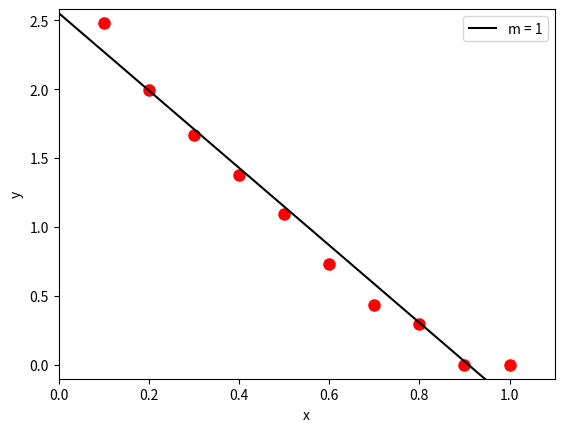

This figure's Python source:
#-*- coding: utf-8 -*-
import numpy as np
import scipy.linalg
import time
from matplotlib import pyplot

m = 1   #最高次数
n = m+1 #項数

#xデータ
x = np.array([
    0.10,
    0.20,
    0.30,
    0.40,
    0.50,
    0.60,
    0.70,
    0.80,
    0.90,
    1.00
])

#yデータ
y = np.array([
    2.4824,
    1.9975,
    1.6662,
    1.3775,
    1.0933,
    0.7304,
    0.4344,
    0.2981,
    -0.0017,
    -0.0026,
])

#係数計算行列
mat_A = np.zeros((n,n))
mat_B = np.zeros(n)
#係数
coeff = np.zeros(n)

#合計を求める際の計算回数を減らす為、正方行列を斜めに探索し値を代入
for i in range(2*m+1):
    sum = np.sum(x**i)
    if i < n:
        mat_A[0][i] = sum
    for j in reversed(range(i)):
        if (i-j < n) and (j < n):
            mat_A[i-j][j] = sum

for i in range(n):
    mat_B[i] = np.sum(x**i * y)

#行列から係数を計算
coeff = np.dot(np.linalg.inv(mat_A), mat_B)

#表示用数式
form = "y = "
for i in reversed(range(n)):
    if (coeff[i] >= 0) and (i != n-1):
        form += "+ "
    form += str(coeff[i])
    if i != 0:
        form += "*x^" + str(i) + " "

print(form)

#グラフの表示
p = np.linspace(np.min(x)-0.1,np.max(x)+0.1,100)
q = 0
for i in range(n):
    q += coeff[i] * p**i

pyplot.plot(x, y, marker='o', markersize=8, color='red',linestyle='None')
pyplot.plot(p,q,label="m = "+str(m),color='#000000')
pyplot.xlabel('x')
pyplot.ylabel('y')
pyplot.xlim(np.min(x)-0.1,np.max(x)+0.1)
pyplot.ylim(np.min(y)-0.1,np.max(y)+0.1)
pyplot.legend()

pyplot.show()